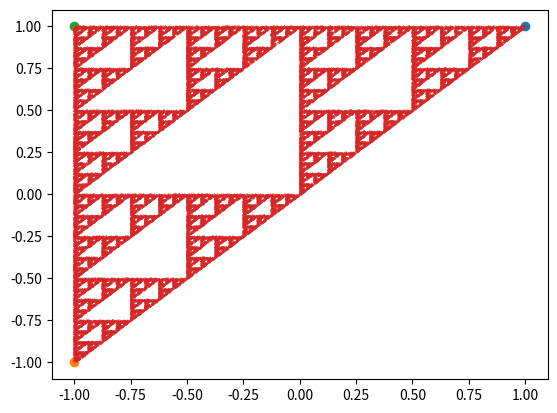

The script that saved this image:
import matplotlib as mpl
import matplotlib.pyplot as plt
from time import sleep
from random import randint
import numpy as np

class Point:
    def __init__(self, x_coordinate, y_coordinate):
        self.x = x_coordinate
        self.y = y_coordinate

    def __sub__(self, other):
        return(Point(self.x-other.x, self.y-other.y))
    def __add__(self, other):
        return(Point(self.x+other.x, self.y+other.y))
    def __truediv__(self, num):
        return Point(self.x/num, self.y/num)

def new_point(zero_point, point_A, point_B, point_C, rand_num):
    if rand_num==1 or rand_num==2:
        return(point_A - zero_point)
    if rand_num==3 or rand_num==4:
        return(point_B - zero_point)
    if rand_num==5 or rand_num==6:
        return(point_C - zero_point)

def new_point_square(zero_point, point_A, point_B, point_C, point_D, rand_num):
    if rand_num==1 or rand_num==2:
        return(point_A - zero_point)
    if rand_num==3 or rand_num==4:
        return(point_B - zero_point)
    if rand_num==5 or rand_num==6:
        return(point_C - zero_point)
    if rand_num==7 or rand_num==8:
        return(point_D - zero_point)

point_A = Point(1,1)
point_B = Point(-1,-1)
point_C = Point(-1,1)
point_D = Point(1,-1)
zero_point = Point(0,0)

#plt.ion()
fig= plt.plot()


plt.scatter(point_A.x, point_A.y)
plt.scatter(point_B.x, point_B.y)
plt.scatter(point_C.x, point_C.y)
x=[]
x.append(zero_point.x)
y=[]
y.append(zero_point.y)
for i in range(50000):
    zero_point = zero_point +\
    new_point(zero_point, point_A, point_B, point_C, randint(1,6))/2
    x.append(zero_point.x)
    y.append(zero_point.y)

plt.scatter(x,y, s=0.1)
plt.show() 

